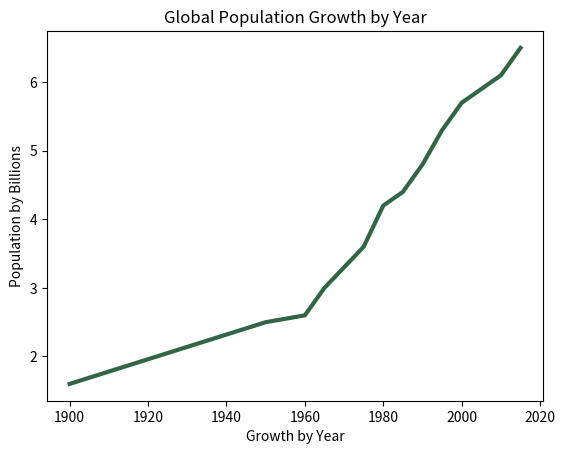

The matplotlib source for this figure:
import matplotlib.pyplot as plt

years = [1900, 1950, 1960, 1965, 1970, 1975, 1980, 1985, 1990, 1995, 2000, 2010, 2015]

pops = [1.6, 2.5, 2.6, 3.0, 3.3, 3.6, 4.2, 4.4, 4.8, 5.3, 5.7, 6.1, 6.5]

plt.plot(years, pops, color=(50/255, 100/255, 70/255), linewidth=3.0)

plt.ylabel("Population by Billions")
plt.xlabel("Growth by Year")
plt.title("Global Population Growth by Year")
plt.show()